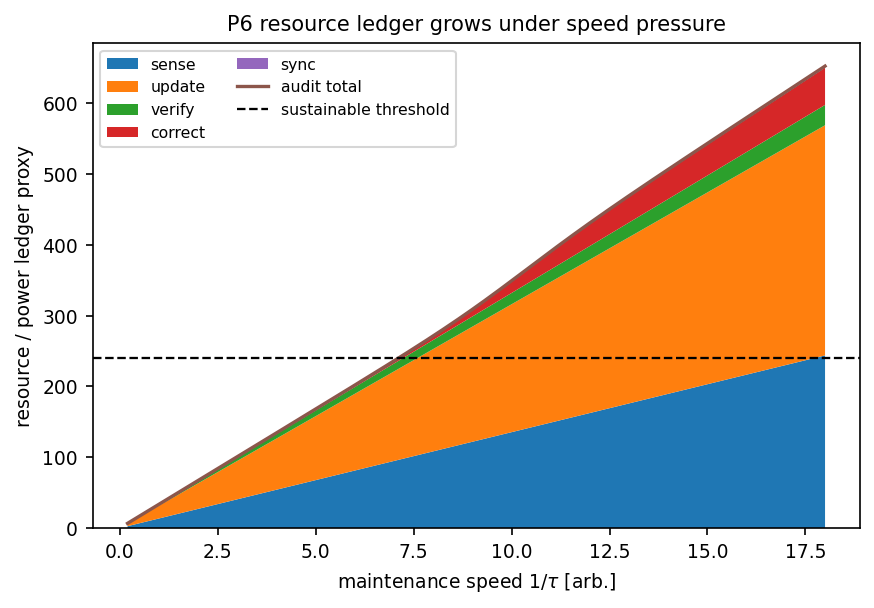

The data file committed next to this chart (first rows):
speed, sense, update, verify, correct, sync, total, threshold
0.2, 2.709, 3.612, 0.3189, 0.06503, 0.005124, 6.71, 240.0
0.2813, 3.81, 5.08, 0.4485, 0.09146, 0.00812, 9.438, 240.0
0.3626, 4.911, 6.548, 0.5781, 0.1179, 0.01144, 12.17, 240.0
0.4438, 6.012, 8.016, 0.7077, 0.1443, 0.01503, 14.89, 240.0
0.5251, 7.113, 9.484, 0.8373, 0.1708, 0.01886, 17.62, 240.0
0.6064, 8.214, 10.95, 0.9669, 0.1972, 0.02291, 20.35, 240.0
0.6877, 9.315, 12.42, 1.097, 0.2237, 0.02714, 23.08, 240.0
0.7689, 10.42, 13.89, 1.226, 0.2501, 0.03156, 25.81, 240.0
0.8502, 11.52, 15.36, 1.356, 0.2766, 0.03615, 28.54, 240.0
0.9315, 12.62, 16.82, 1.485, 0.303, 0.04089, 31.27, 240.0
1.013, 13.72, 18.29, 1.615, 0.3295, 0.04578, 34, 240.0
1.094, 14.82, 19.76, 1.745, 0.356, 0.05081, 36.73, 240.0
1.175, 15.92, 21.23, 1.874, 0.3824, 0.05597, 39.46, 240.0
1.257, 17.02, 22.7, 2.004, 0.4089, 0.06125, 42.19, 240.0
1.338, 18.12, 24.16, 2.133, 0.4354, 0.06666, 44.92, 240.0
1.419, 19.22, 25.63, 2.263, 0.4619, 0.07219, 47.65, 240.0
1.5, 20.32, 27.1, 2.393, 0.4884, 0.07782, 50.38, 240.0
1.582, 21.43, 28.57, 2.522, 0.515, 0.08357, 53.11, 240.0
1.663, 22.53, 30.03, 2.652, 0.5415, 0.08942, 55.84, 240.0
1.744, 23.63, 31.5, 2.781, 0.5681, 0.09537, 58.57, 240.0
1.826, 24.73, 32.97, 2.911, 0.5946, 0.1014, 61.31, 240.0
1.907, 25.83, 34.44, 3.041, 0.6212, 0.1076, 64.04, 240.0
1.988, 26.93, 35.91, 3.17, 0.6479, 0.1138, 66.77, 240.0
2.069, 28.03, 37.37, 3.3, 0.6745, 0.1201, 69.5, 240.0
2.151, 29.13, 38.84, 3.429, 0.7012, 0.1265, 72.23, 240.0
2.232, 30.23, 40.31, 3.559, 0.7278, 0.133, 74.96, 240.0
2.313, 31.33, 41.78, 3.689, 0.7546, 0.1396, 77.69, 240.0
2.395, 32.43, 43.25, 3.818, 0.7813, 0.1463, 80.43, 240.0
2.476, 33.54, 44.71, 3.948, 0.8081, 0.153, 83.16, 240.0
2.557, 34.64, 46.18, 4.077, 0.8349, 0.1598, 85.89, 240.0
2.638, 35.74, 47.65, 4.207, 0.8618, 0.1667, 88.62, 240.0
2.72, 36.84, 49.12, 4.337, 0.8887, 0.1737, 91.35, 240.0
2.801, 37.94, 50.59, 4.466, 0.9157, 0.1807, 94.09, 240.0
2.882, 39.04, 52.05, 4.596, 0.9428, 0.1879, 96.82, 240.0
2.963, 40.14, 53.52, 4.725, 0.9699, 0.195, 99.55, 240.0
3.045, 41.24, 54.99, 4.855, 0.9971, 0.2023, 102.3, 240.0
3.126, 42.34, 56.46, 4.985, 1.024, 0.2096, 105, 240.0
3.207, 43.44, 57.93, 5.114, 1.052, 0.217, 107.8, 240.0
3.289, 44.54, 59.39, 5.244, 1.079, 0.2245, 110.5, 240.0
3.37, 45.65, 60.86, 5.373, 1.107, 0.232, 113.2, 240.0
3.451, 46.75, 62.33, 5.503, 1.134, 0.2396, 116, 240.0
3.532, 47.85, 63.8, 5.633, 1.162, 0.2472, 118.7, 240.0
3.614, 48.95, 65.26, 5.762, 1.19, 0.2549, 121.4, 240.0
3.695, 50.05, 66.73, 5.892, 1.218, 0.2627, 124.2, 240.0
3.776, 51.15, 68.2, 6.021, 1.247, 0.2705, 126.9, 240.0
3.858, 52.25, 69.67, 6.151, 1.275, 0.2784, 129.6, 240.0
3.939, 53.35, 71.14, 6.281, 1.304, 0.2864, 132.4, 240.0
4.02, 54.45, 72.6, 6.41, 1.333, 0.2944, 135.1, 240.0
4.101, 55.55, 74.07, 6.54, 1.362, 0.3025, 137.8, 240.0
4.183, 56.66, 75.54, 6.669, 1.392, 0.3106, 140.6, 240.0
4.264, 57.76, 77.01, 6.799, 1.421, 0.3188, 143.3, 240.0
4.345, 58.86, 78.48, 6.929, 1.452, 0.327, 146, 240.0
4.426, 59.96, 79.94, 7.058, 1.482, 0.3353, 148.8, 240.0
4.508, 61.06, 81.41, 7.188, 1.513, 0.3436, 151.5, 240.0
4.589, 62.16, 82.88, 7.317, 1.545, 0.352, 154.3, 240.0
4.67, 63.26, 84.35, 7.447, 1.576, 0.3604, 157, 240.0
4.752, 64.36, 85.82, 7.577, 1.609, 0.3689, 159.7, 240.0
4.833, 65.46, 87.28, 7.706, 1.642, 0.3775, 162.5, 240.0
4.914, 66.56, 88.75, 7.836, 1.676, 0.3861, 165.2, 240.0
4.995, 67.66, 90.22, 7.965, 1.71, 0.3947, 168, 240.0
... 160 more rows
